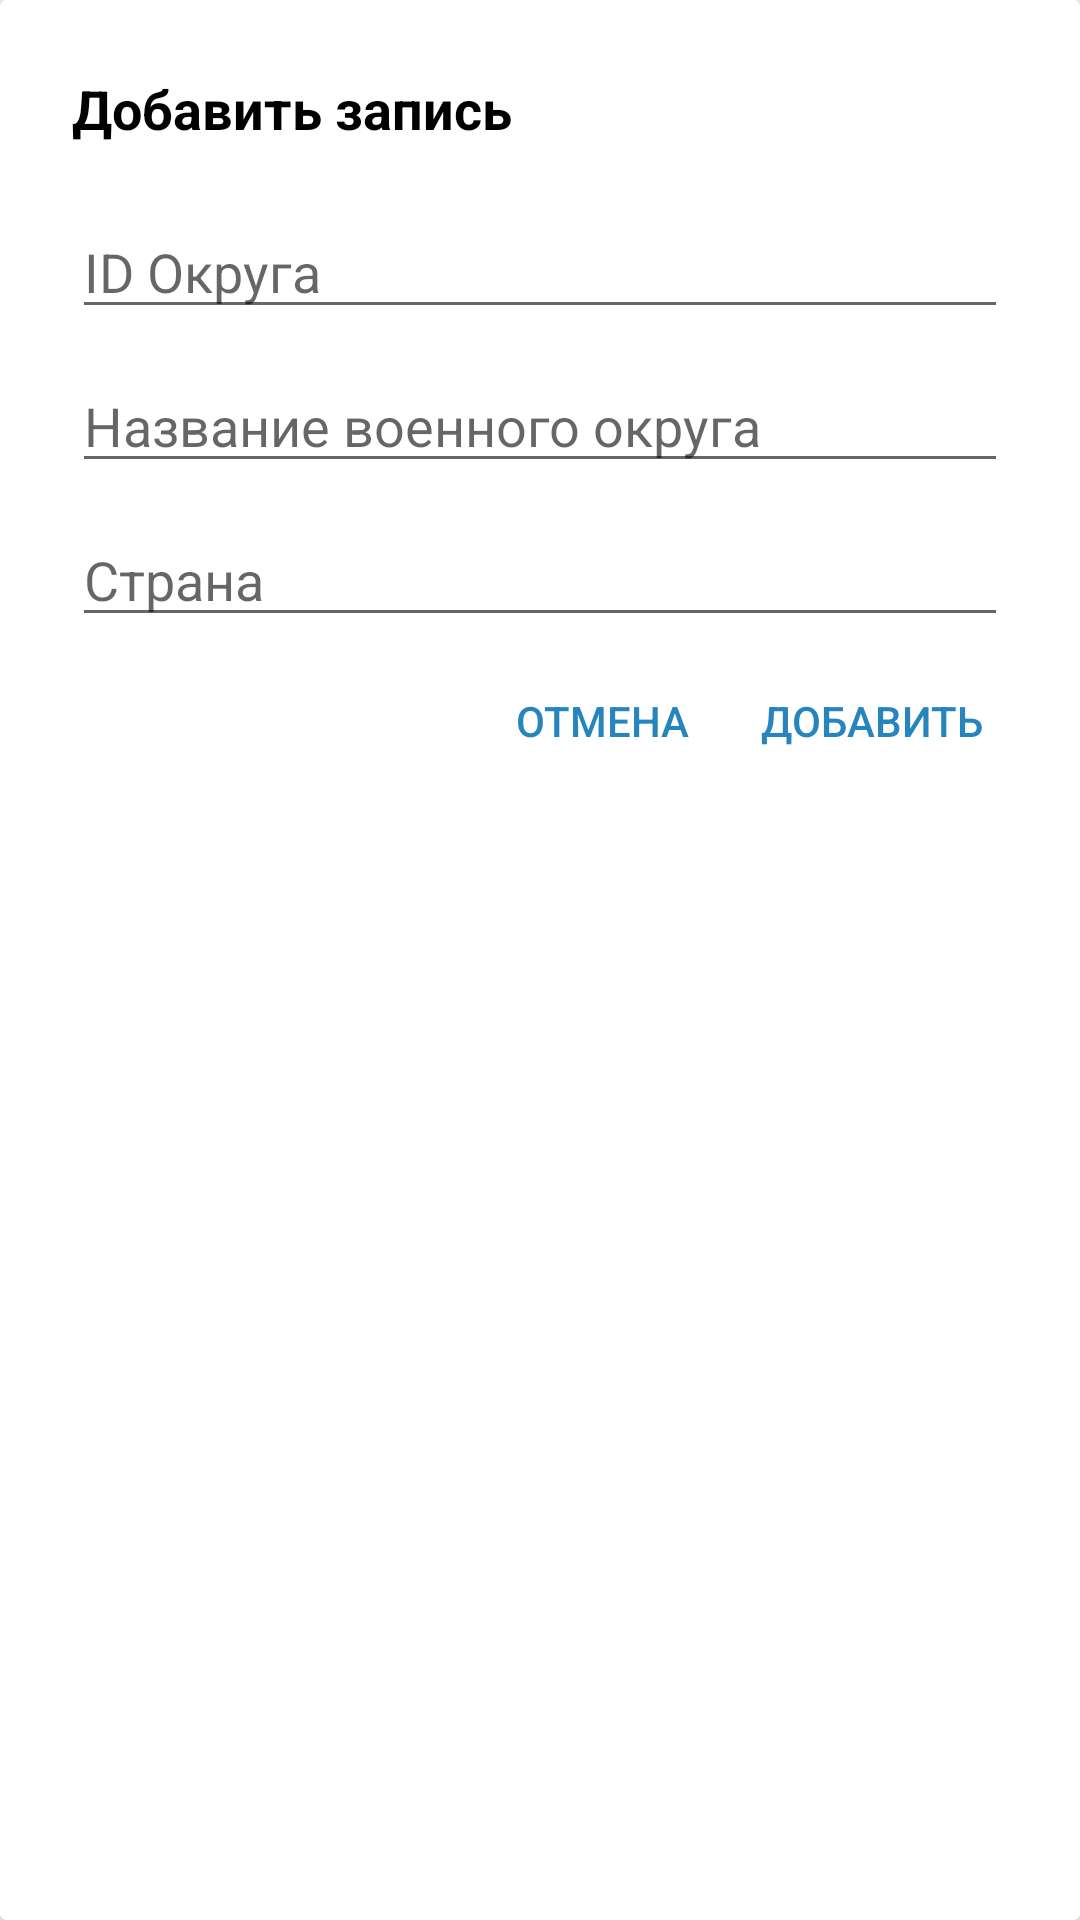

Write the Android layout XML for this screen, with the resource values it uses.
<!-- AndroidManifest.xml: application theme AppTheme -->
<!-- res/layout/input_alert_md.xml -->
<?xml version="1.0" encoding="utf-8"?>
<android.support.v7.widget.CardView
    xmlns:android="http://schemas.android.com/apk/res/android"
    style="@style/DialogCard">

    <LinearLayout style="@style/DialogLinear">

        <TextView
            android:id="@+id/dialog_title"
            style="@style/DialogTitle"/>

        <EditText
            android:id="@+id/input_1"
            style="@style/EditText"
            android:hint="@string/input_1_md"/>

        <EditText
            android:id="@+id/input_2"
            style="@style/EditText"
            android:hint="@string/input_2_md"/>

        <EditText
            android:id="@+id/input_3"
            style="@style/EditText"
            android:hint="@string/input_3_md"/>

        <LinearLayout android:layout_width="match_parent"
                      android:layout_height="wrap_content"
                      android:gravity="end"
                      android:orientation="horizontal">

            <Button
                android:id="@+id/dialog_cancelButton"
                style="@style/Button.Cancel"/>

            <Button
                android:id="@+id/dialog_okButton"
                style="@style/Button.OK"/>

            <Button
                android:id="@+id/dialog_changeButton"
                android:visibility="gone"
                style="@style/Button.Change"/>

            <Button
                android:id="@+id/dialog_deleteButton"
                android:visibility="gone"
                style="@style/Button.Delete"/>

        </LinearLayout>
    </LinearLayout>
</android.support.v7.widget.CardView>
<!-- resources referenced by this layout -->
<resources>
  <string name="input_1_md">ID Округа</string>
  <string name="input_2_md">Название военного округа</string>
  <string name="input_3_md">Страна</string>
  <style name="Button.Cancel">
          <item name="android:text">@string/cancel_button</item>
      </style>
  <style name="Button.Change">
          <item name="android:text">@string/change_button</item>
          <item name="android:layout_marginLeft">@dimen/alert_dialog_element_padding</item>
      </style>
  <style name="Button.Delete">
          <item name="android:text">@string/delete_button</item>
          <item name="android:layout_marginLeft">@dimen/alert_dialog_element_padding</item>
      </style>
  <style name="Button.OK">
          <item name="android:text">@string/accept_button</item>
          <item name="android:layout_marginLeft">@dimen/alert_dialog_element_padding</item>
      </style>
  <style name="DialogCard">
          <item name="android:layout_width">match_parent</item>
          <item name="android:layout_height">wrap_content</item>
          <item name="android:layout_alignParentLeft">true</item>
          <item name="android:layout_alignParentStart" tools:targetApi="jelly_bean_mr1">true</item>
          <item name="android:layout_centerInParent">true</item>
          <item name="android:layout_centerVertical">true</item>
          <item name="cardCornerRadius">@dimen/small_radius</item>
      </style>
  <style name="DialogLinear">
          <item name="android:layout_width">match_parent</item>
          <item name="android:layout_height">wrap_content</item>
          <item name="android:paddingTop">@dimen/alert_dialog_elevation</item>
          <item name="android:paddingLeft">@dimen/alert_dialog_elevation</item>
          <item name="android:paddingRight">@dimen/alert_dialog_elevation</item>
          <item name="android:paddingBottom">@dimen/alert_dialog_element_padding</item>
          <item name="android:orientation">vertical</item>
      </style>
  <style name="DialogTitle">
          <item name="android:layout_width">match_parent</item>
          <item name="android:layout_height">wrap_content</item>
          <item name="android:layout_marginBottom">@dimen/element_margin</item>
          <item name="android:textColor">@android:color/black</item>
          <item name="android:text">@string/add_row</item>
          <item name="android:textStyle">bold</item>
          <item name="android:textSize">@dimen/medium_main_text</item>
      </style>
  <style name="EditText">
          <item name="android:layout_width">match_parent</item>
          <item name="android:layout_height">wrap_content</item>
          <item name="android:maxLength">@integer/max_length_input</item>
          <item name="android:inputType">textNoSuggestions</item>
          <item name="android:layout_marginBottom">@dimen/border_margin</item>
      </style>
  <style name="AppTheme" parent="Theme.AppCompat.Light.NoActionBar">
          
          <item name="colorPrimary">@color/colorPrimary</item>
          <item name="colorPrimaryDark">@color/colorPrimary</item>
          <item name="colorAccent">@color/colorPrimaryDark</item>
      </style>
  <string name="cancel_button">Отмена</string>
  <string name="change_button">Изменить</string>
  <dimen name="alert_dialog_element_padding">8dp</dimen>
  <string name="delete_button">Удалить</string>
  <string name="accept_button">Добавить</string>
  <dimen name="small_radius">2dp</dimen>
  <dimen name="alert_dialog_elevation">24dp</dimen>
  <dimen name="element_margin">20dp</dimen>
  <string name="add_row">Добавить запись</string>
  <dimen name="medium_main_text">18sp</dimen>
  <dimen name="border_margin">10dp</dimen>
  <color name="colorPrimary">#2585bc</color>
  <color name="colorPrimaryDark">#116697</color>
</resources>
